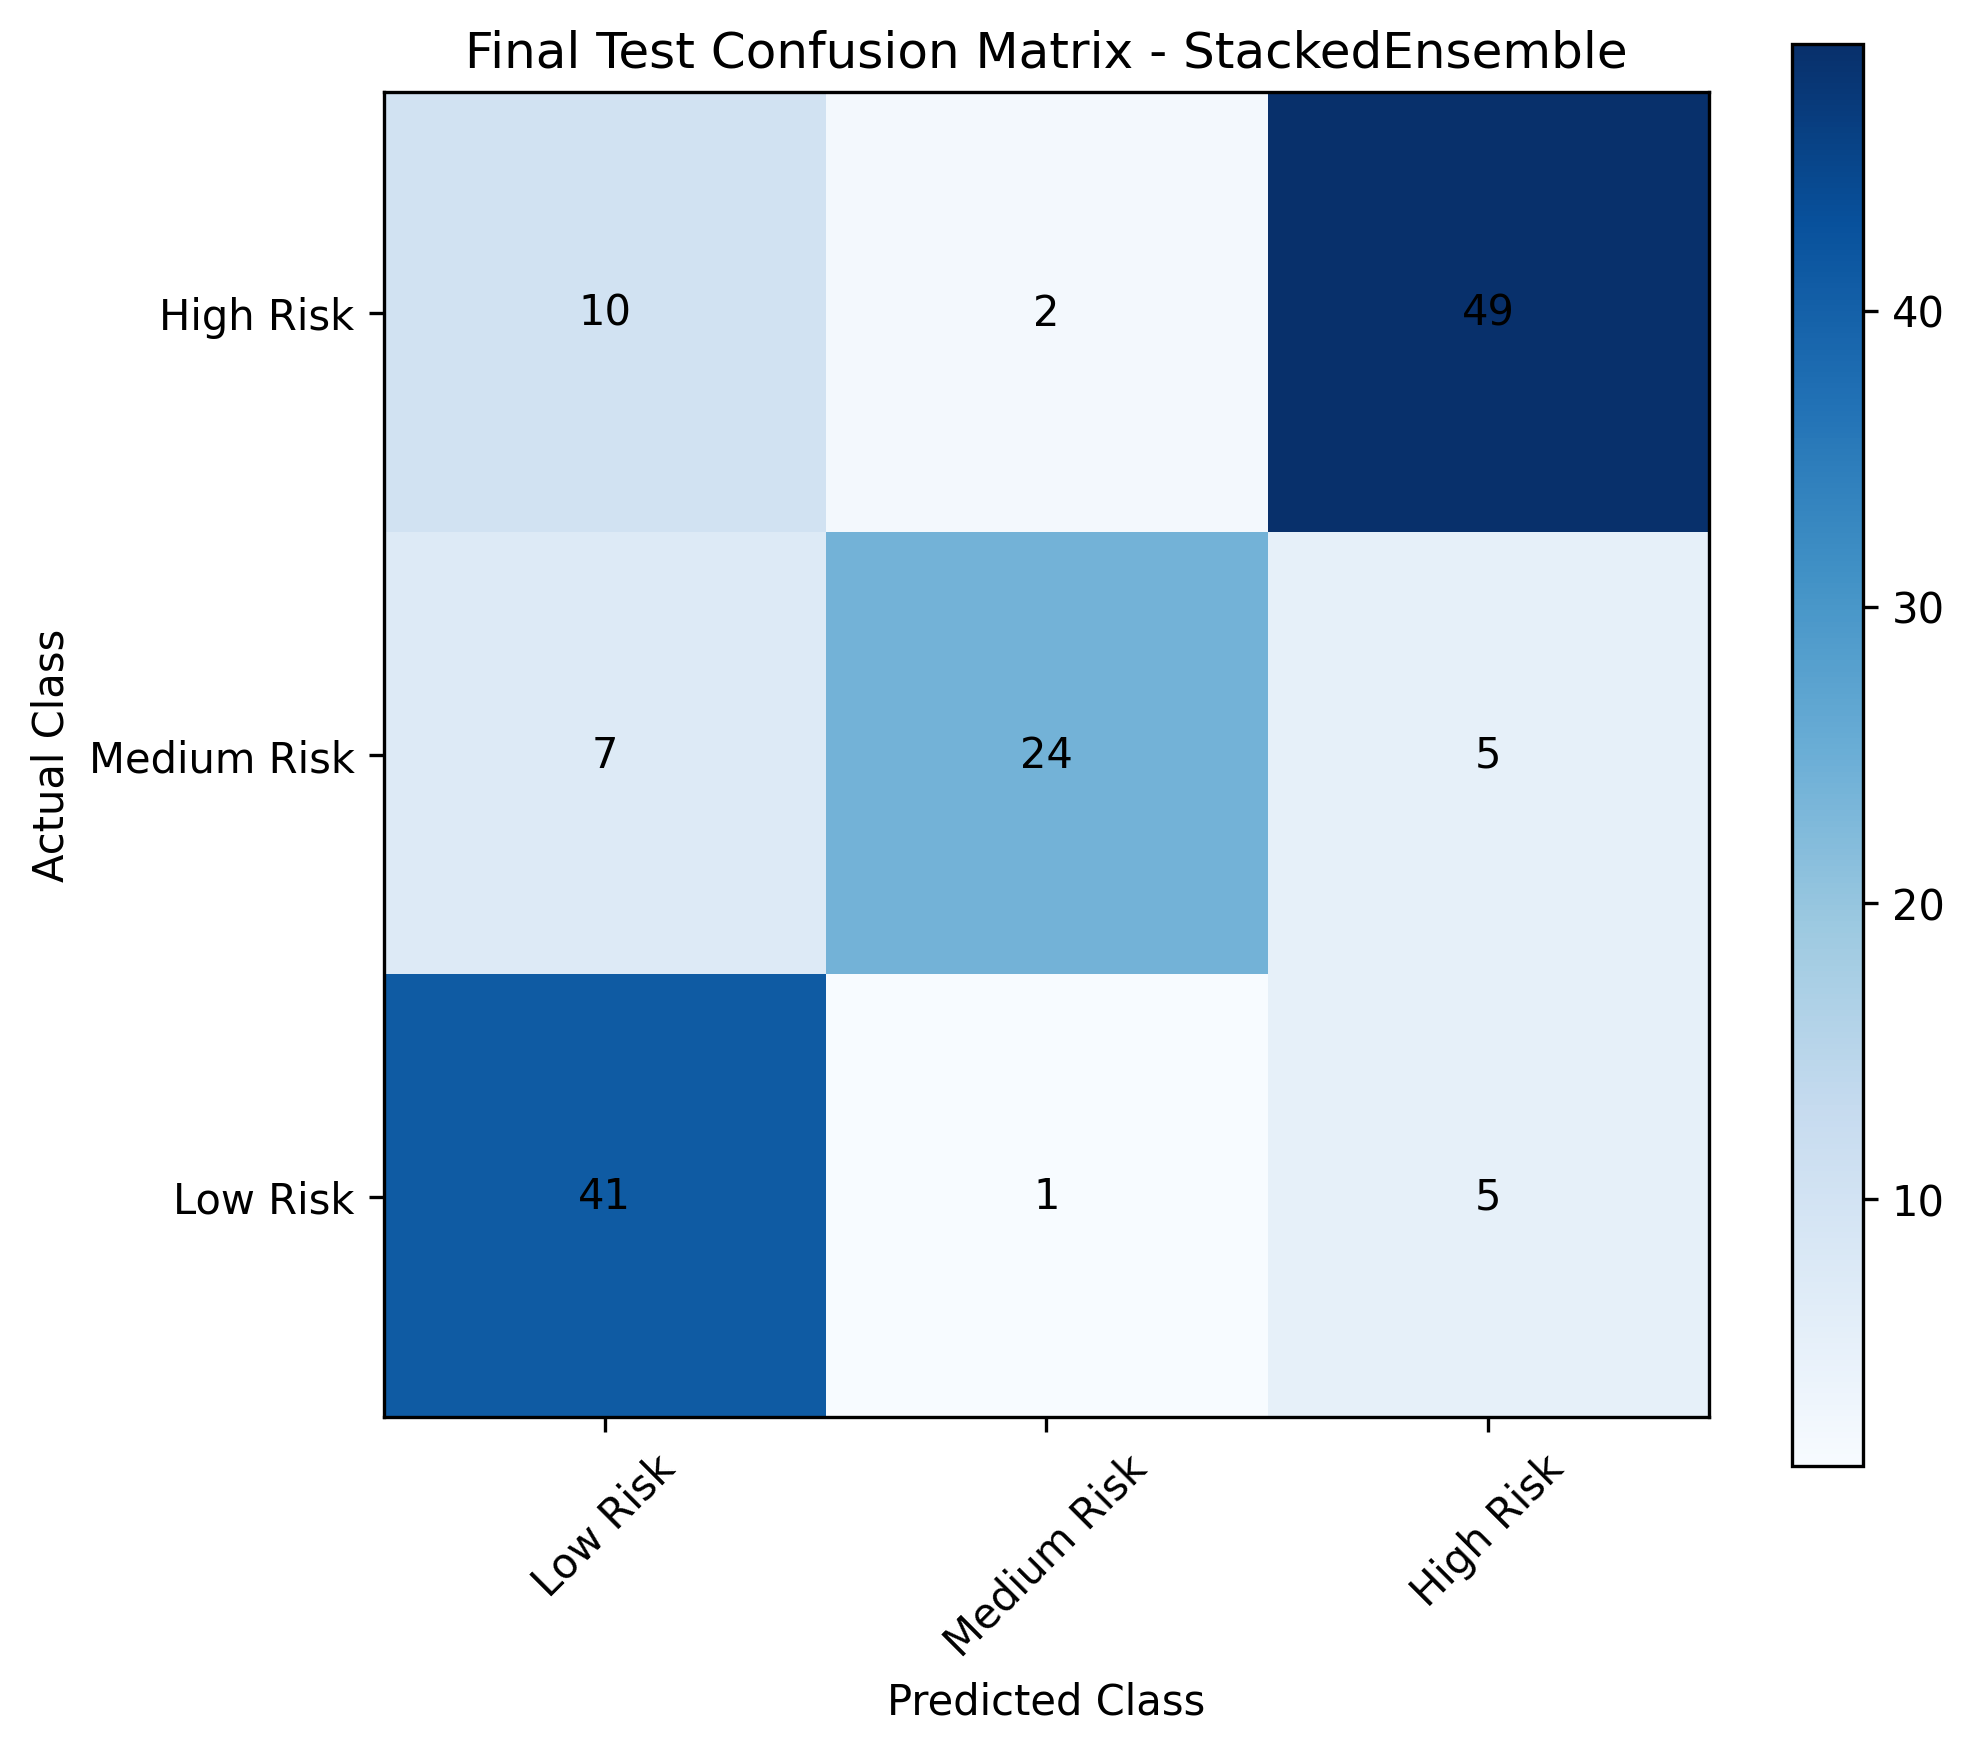

Values plotted in this chart, from the file beside it:
, predicted_High Risk, predicted_Low Risk, predicted_Medium Risk
actual_High Risk, 49, 10, 2
actual_Low Risk, 5, 41, 1
actual_Medium Risk, 5, 7, 24
